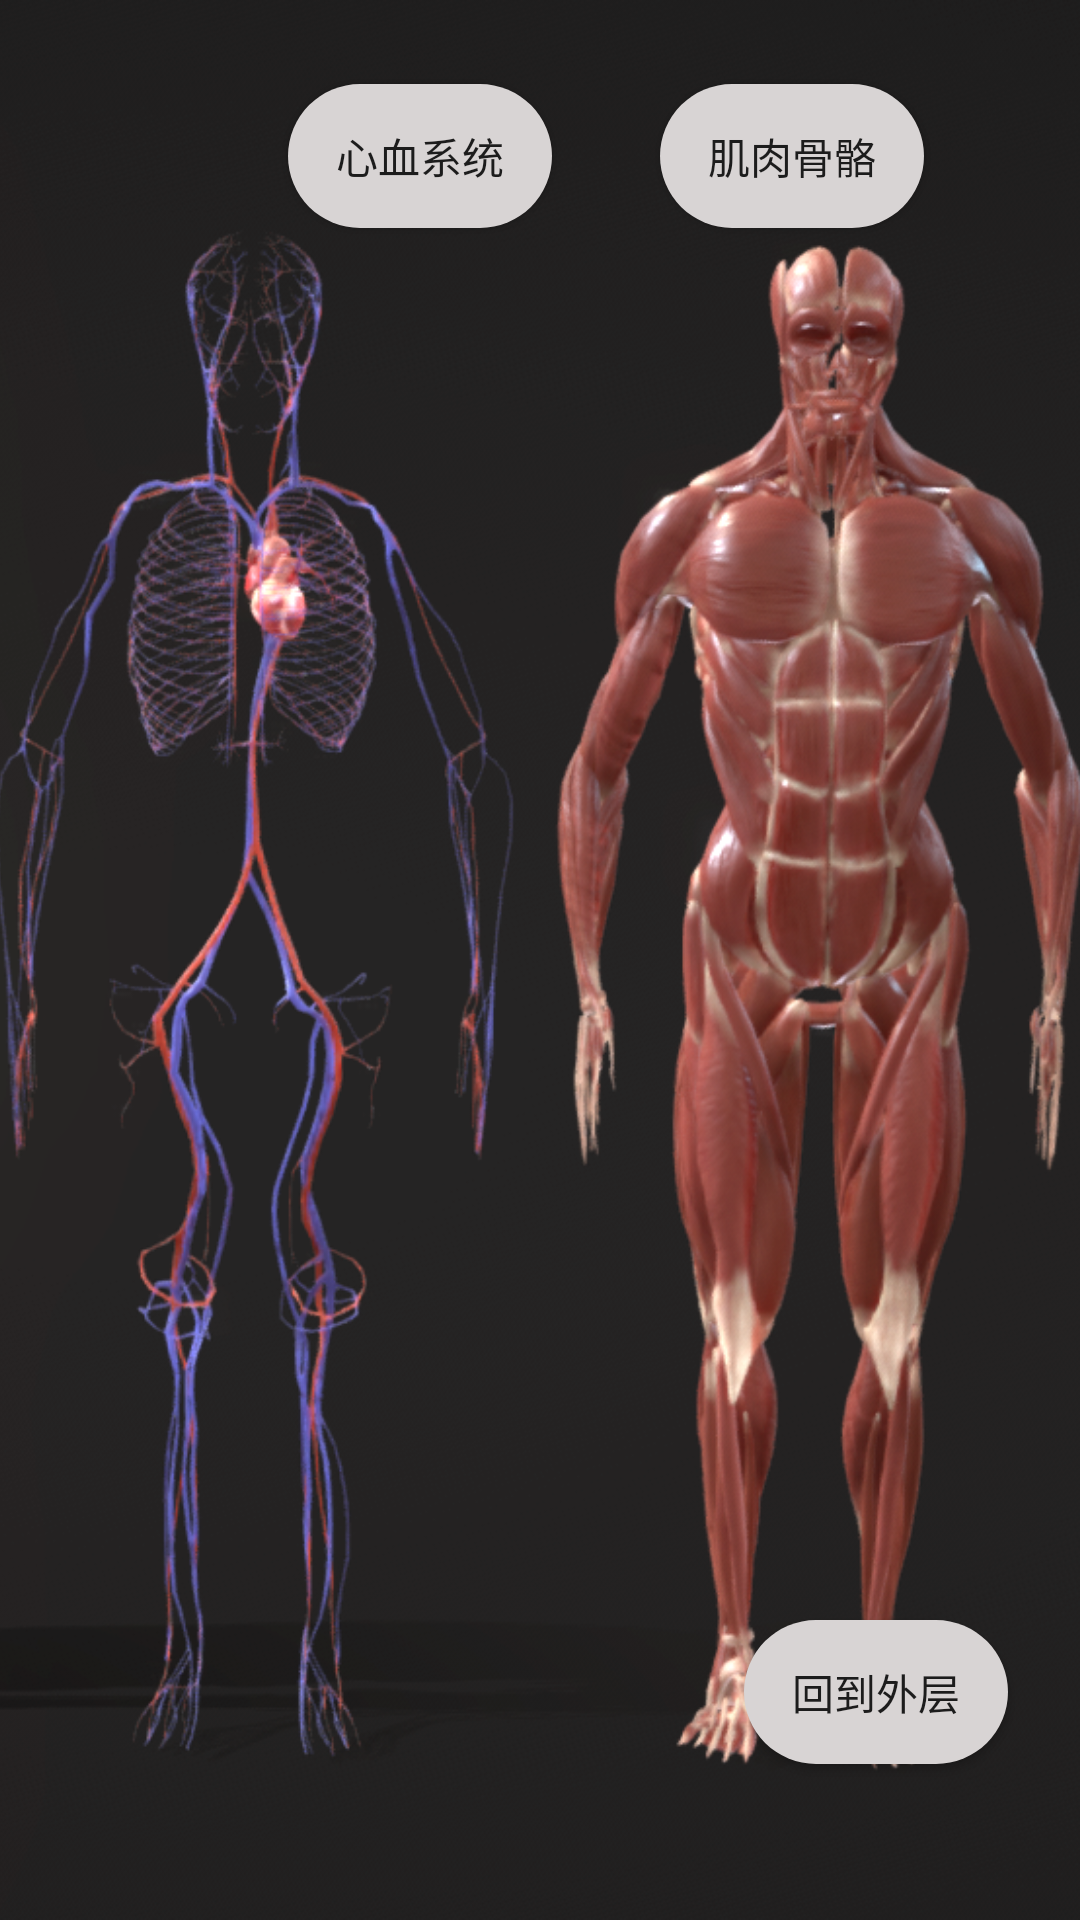

Layout XML and referenced resources for this Android screen:
<!-- AndroidManifest.xml: application theme Theme.Project -->
<!-- res/layout/fragment_main_3.xml -->
<?xml version="1.0" encoding="utf-8"?>
<androidx.constraintlayout.widget.ConstraintLayout xmlns:android="http://schemas.android.com/apk/res/android"
    xmlns:app="http://schemas.android.com/apk/res-auto"
    xmlns:tools="http://schemas.android.com/tools"
    android:layout_width="match_parent"
    android:layout_height="match_parent">

    <ImageView
        android:id="@+id/imageView3"
        android:layout_width="wrap_content"
        android:layout_height="wrap_content"
        android:scaleType="centerCrop"
        app:layout_constraintBottom_toBottomOf="parent"
        app:layout_constraintEnd_toEndOf="parent"
        app:layout_constraintHorizontal_bias="0.0"
        app:layout_constraintStart_toStartOf="parent"
        app:layout_constraintTop_toTopOf="parent"
        app:layout_constraintVertical_bias="0.0"
        app:srcCompat="@drawable/anatomy3" />

    <Button
        android:id="@+id/buttonOutside3"
        android:layout_width="wrap_content"
        android:layout_height="wrap_content"
        android:layout_marginEnd="24dp"
        android:layout_marginBottom="52dp"
        android:text="回到外层"
        android:background="@drawable/tbn5_1"
        app:layout_constraintBottom_toBottomOf="parent"
        app:layout_constraintEnd_toEndOf="parent" />

    <Button
        android:id="@+id/buttonMusculoskeletal"
        android:layout_width="wrap_content"
        android:layout_height="wrap_content"
        android:layout_marginStart="220dp"
        android:layout_marginTop="28dp"
        android:text="肌肉骨骼"
        android:background="@drawable/tbn5_1"
        app:layout_constraintStart_toStartOf="parent"
        app:layout_constraintTop_toTopOf="parent" />

    <Button
        android:id="@+id/buttonCardiovascular"
        android:layout_width="wrap_content"
        android:layout_height="wrap_content"
        android:layout_marginStart="96dp"
        android:layout_marginTop="28dp"
        android:text="心血系统"
        android:background="@drawable/tbn5_1"
        app:layout_constraintStart_toStartOf="parent"
        app:layout_constraintTop_toTopOf="parent" />

    <FrameLayout
        android:id="@+id/frameLayoutButtonPage"
        android:layout_width="0dp"
        android:layout_height="55dp"
        app:layout_constraintBottom_toBottomOf="parent"
        app:layout_constraintEnd_toEndOf="parent"
        app:layout_constraintStart_toStartOf="parent">
    </FrameLayout>

</androidx.constraintlayout.widget.ConstraintLayout>
<!-- resources referenced by this layout -->
<resources>
  <!-- drawable anatomy3: png bitmap (drawable, 532985 bytes) -->
  <!-- drawable tbn5_1 (drawable) -->
  <?xml version="1.0" encoding="utf-8"?>
  <selector xmlns:android="http://schemas.android.com/apk/res/android">
      <item android:state_pressed="false">
          <shape>
              <solid
                  android:width="2dp"
                  android:color="#D8D4D4"/>
              <corners
                  android:radius="35dp"/>
          </shape>
  
      </item>
      <item android:state_pressed="true">
          <shape>
              <solid
                  android:width="2dp"
                  android:color="#F6E8BE"/>
              <corners
                  android:radius="75dp"/>
          </shape>
  
      </item>
  </selector>
  <style name="Theme.Project" parent="Theme.MaterialComponents.DayNight.NoActionBar.Bridge">
          
          <item name="colorPrimary">@color/purple_500</item>
          <item name="colorPrimaryVariant">@color/purple_700</item>
          <item name="colorOnPrimary">@color/white</item>
          
          <item name="colorSecondary">@color/teal_200</item>
          <item name="colorSecondaryVariant">@color/teal_700</item>
          <item name="colorOnSecondary">@color/black</item>
          
          <item name="android:statusBarColor" tools:targetApi="l">?attr/colorPrimaryVariant</item>
          
      </style>
  <color name="purple_500">#FF6200EE</color>
  <color name="purple_700">#FF3700B3</color>
  <color name="white">#FFFFFFFF</color>
  <color name="teal_200">#FF03DAC5</color>
  <color name="teal_700">#FF018786</color>
  <color name="black">#FF000000</color>
</resources>
